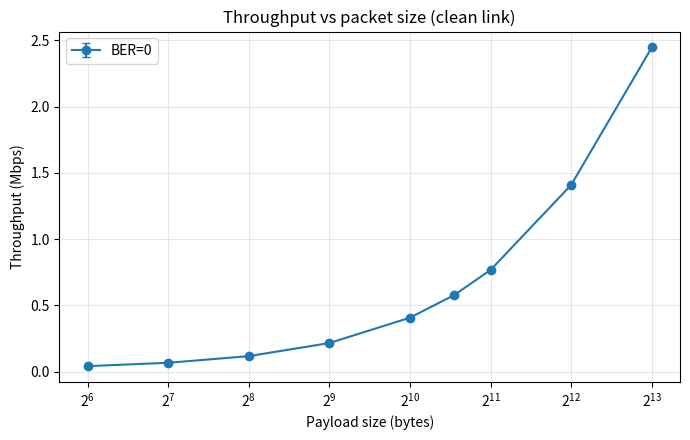
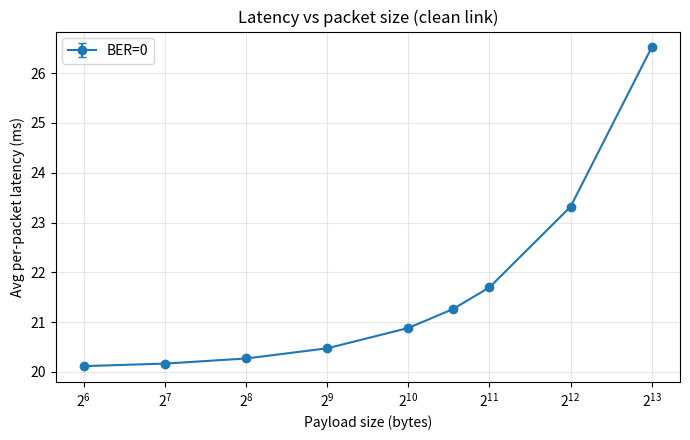
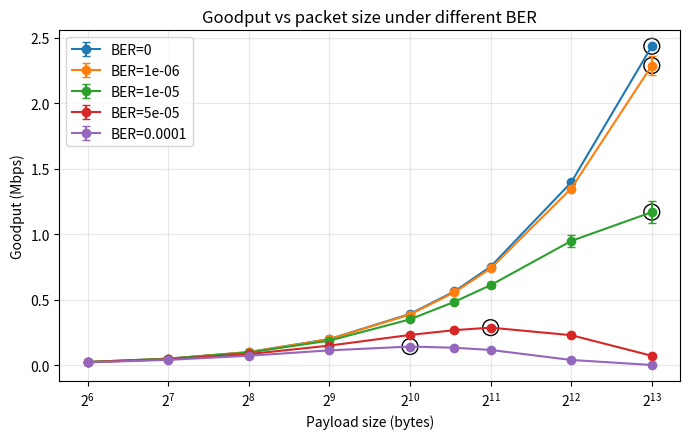
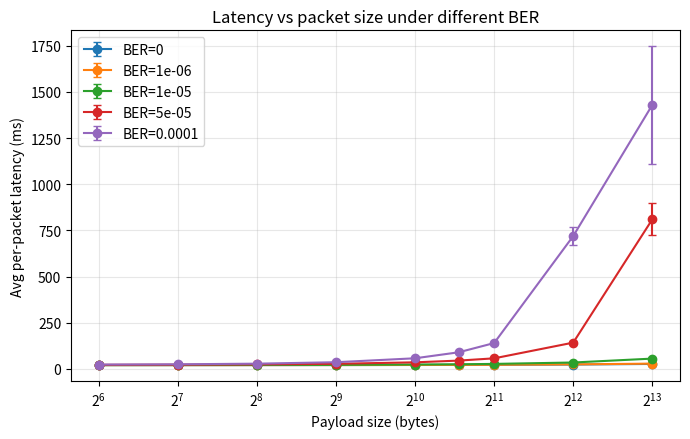
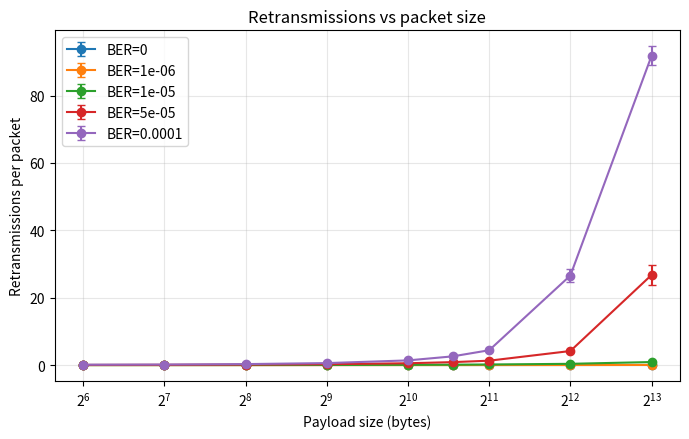

Python code for these plots, in order:
"""
Packet Size Optimization Simulator  (Phase 2 + Phase 3 starter)
----------------------------------------------------------------
Model : Sender --(link: bandwidth, propagation delay, BER)--> Receiver
Proto : Stop-and-Wait ARQ with timeout + retransmission
Goal  : Study how payload (packet) size affects throughput, goodput, latency.

Run   : python packet_sim.py
Needs : pip install matplotlib numpy pandas
Output: results/per_packet_log.csv, results/summary.csv, results/*.png
"""
import math
import os
import random
from dataclasses import dataclass

import numpy as np
import pandas as pd
import matplotlib
matplotlib.use("Agg")
import matplotlib.pyplot as plt


# ----------------------------------------------------------------------
# Phase 2: core simulator
# ----------------------------------------------------------------------
@dataclass
class LinkConfig:
    bandwidth_bps: float = 10e6      # 10 Mbps
    prop_delay_s: float = 0.010      # 10 ms one-way
    ber: float = 0.0                 # bit error rate
    header_bytes: int = 40           # TCP/IP-like header
    ack_bytes: int = 40              # ACK packet size
    timeout_margin_s: float = 0.005  # added on top of ideal RTT
    max_retries: int = 100           # give up on a packet after this many tries


def packet_error_prob(size_bytes: int, ber: float) -> float:
    """P(at least one bit error) = 1 - (1 - BER)^bits."""
    if ber <= 0:
        return 0.0
    return 1.0 - (1.0 - ber) ** (8 * size_bytes)


def simulate_transfer(total_bytes, payload_bytes, cfg: LinkConfig, rng, log=None, tag=None):
    """
    Send `total_bytes` of application data using packets of `payload_bytes`.
    Returns a dict of metrics. If `log` (list) is given, per-packet rows are appended.
    """
    n_packets = math.ceil(total_bytes / payload_bytes)
    clock = 0.0
    delivered_payload = 0
    wire_bytes_ok = 0          # bytes of successfully ACKed frames (payload + header)
    total_tx = 0               # total transmissions (incl. retransmissions)
    failed_packets = 0
    latencies = []

    ack_tx_time = cfg.ack_bytes * 8 / cfg.bandwidth_bps
    p_ack_err = packet_error_prob(cfg.ack_bytes, cfg.ber)

    for seq in range(n_packets):
        this_payload = min(payload_bytes, total_bytes - seq * payload_bytes)
        frame = this_payload + cfg.header_bytes
        tx_time = frame * 8 / cfg.bandwidth_bps
        p_err = packet_error_prob(frame, cfg.ber)
        ideal_rtt = tx_time + 2 * cfg.prop_delay_s + ack_tx_time
        timeout = ideal_rtt + cfg.timeout_margin_s

        t_first_send = clock
        attempts = 0
        success = False
        while attempts < cfg.max_retries:
            attempts += 1
            total_tx += 1
            data_ok = rng.random() >= p_err
            ack_ok = data_ok and (rng.random() >= p_ack_err)
            if ack_ok:
                clock += ideal_rtt          # data + ACK come back
                success = True
                break
            clock += timeout                # wait for timeout then resend

        latency = clock - t_first_send
        if success:
            delivered_payload += this_payload
            wire_bytes_ok += frame
            latencies.append(latency)
        else:
            failed_packets += 1

        if log is not None:
            log.append({**(tag or {}), "seq": seq, "payload": this_payload,
                        "attempts": attempts, "success": success,
                        "start_s": t_first_send, "end_s": clock,
                        "latency_s": latency})

    total_time = clock if clock > 0 else 1e-12
    return {
        "packets": n_packets,
        "total_time_s": total_time,
        "throughput_mbps": wire_bytes_ok * 8 / total_time / 1e6,
        "goodput_mbps": delivered_payload * 8 / total_time / 1e6,
        "avg_latency_ms": 1000 * np.mean(latencies) if latencies else float("nan"),
        "p95_latency_ms": 1000 * np.percentile(latencies, 95) if latencies else float("nan"),
        "retx_per_packet": (total_tx - n_packets) / n_packets,
        "loss_pct": 100 * failed_packets / n_packets,
        "efficiency": payload_bytes / (payload_bytes + cfg.header_bytes),
    }


# ----------------------------------------------------------------------
# Phase 3: experiments
# ----------------------------------------------------------------------
PACKET_SIZES = [64, 128, 256, 512, 1024, 1500, 2048, 4096, 8192]
BER_VALUES = [0.0, 1e-6, 1e-5, 5e-5, 1e-4]
TOTAL_BYTES = 500_000
TRIALS = 20
OUT = "results"


def run_sweep(ber_values, sizes, trials=TRIALS, seed=42, log=None):
    rows = []
    for ber in ber_values:
        cfg = LinkConfig(ber=ber)
        for size in sizes:
            runs = []
            for t in range(trials):
                rng = random.Random(seed + 1000 * t + size)
                # log only the first trial to keep the CSV small
                lg = log if (log is not None and t == 0) else None
                runs.append(simulate_transfer(TOTAL_BYTES, size, cfg, rng, lg,
                                              {"ber": ber, "size": size}))
            df = pd.DataFrame(runs)
            row = {"ber": ber, "packet_size": size}
            for col in ["throughput_mbps", "goodput_mbps", "avg_latency_ms",
                        "p95_latency_ms", "retx_per_packet", "loss_pct", "efficiency"]:
                row[col + "_mean"] = df[col].mean()
                row[col + "_std"] = df[col].std(ddof=1)
            rows.append(row)
    return pd.DataFrame(rows)


def plot_metric(summary, metric, ylabel, title, fname, bers=None, logx=True):
    plt.figure(figsize=(7, 4.5))
    for ber in (bers if bers is not None else sorted(summary.ber.unique())):
        d = summary[summary.ber == ber]
        plt.errorbar(d.packet_size, d[metric + "_mean"], yerr=d[metric + "_std"],
                     marker="o", capsize=3, label=f"BER={ber:g}")
        if metric == "goodput_mbps":     # mark the optimum
            best = d.loc[d[metric + "_mean"].idxmax()]
            plt.scatter([best.packet_size], [best[metric + "_mean"]],
                        s=130, facecolors="none", edgecolors="k")
    if logx:
        plt.xscale("log", base=2)
    plt.xlabel("Payload size (bytes)")
    plt.ylabel(ylabel)
    plt.title(title)
    plt.grid(alpha=0.3)
    plt.legend()
    plt.tight_layout()
    plt.savefig(os.path.join(OUT, fname), dpi=150)
    plt.close()


def main():
    os.makedirs(OUT, exist_ok=True)

    # Experiment 1: baseline, clean link
    print("Experiment 1: baseline (BER=0)")
    pkt_log = []
    base = run_sweep([0.0], PACKET_SIZES, log=pkt_log)
    print(base[["packet_size", "throughput_mbps_mean", "goodput_mbps_mean",
                "avg_latency_ms_mean"]].round(3).to_string(index=False))

    # Experiment 2: noisy link, several BER values
    print("\nExperiment 2: noisy links")
    noisy = run_sweep(BER_VALUES, PACKET_SIZES, log=pkt_log)

    pd.DataFrame(pkt_log).to_csv(os.path.join(OUT, "per_packet_log.csv"), index=False)
    noisy.to_csv(os.path.join(OUT, "summary.csv"), index=False)

    # Optimal packet size per BER
    print("\nOptimal packet size (max goodput) per BER:")
    for ber in BER_VALUES:
        d = noisy[noisy.ber == ber]
        b = d.loc[d.goodput_mbps_mean.idxmax()]
        print(f"  BER={ber:<8g} -> {int(b.packet_size):>5} B  "
              f"(goodput {b.goodput_mbps_mean:.3f} Mbps)")

    # Graphs
    plot_metric(base, "throughput_mbps", "Throughput (Mbps)",
                "Throughput vs packet size (clean link)", "exp1_throughput.png")
    plot_metric(base, "avg_latency_ms", "Avg per-packet latency (ms)",
                "Latency vs packet size (clean link)", "exp1_latency.png")
    plot_metric(noisy, "goodput_mbps", "Goodput (Mbps)",
                "Goodput vs packet size under different BER", "exp2_goodput.png")
    plot_metric(noisy, "avg_latency_ms", "Avg per-packet latency (ms)",
                "Latency vs packet size under different BER", "exp2_latency.png")
    plot_metric(noisy, "retx_per_packet", "Retransmissions per packet",
                "Retransmissions vs packet size", "exp2_retx.png")
    print(f"\nSaved CSVs and graphs in ./{OUT}/")


if __name__ == "__main__":
    main()
